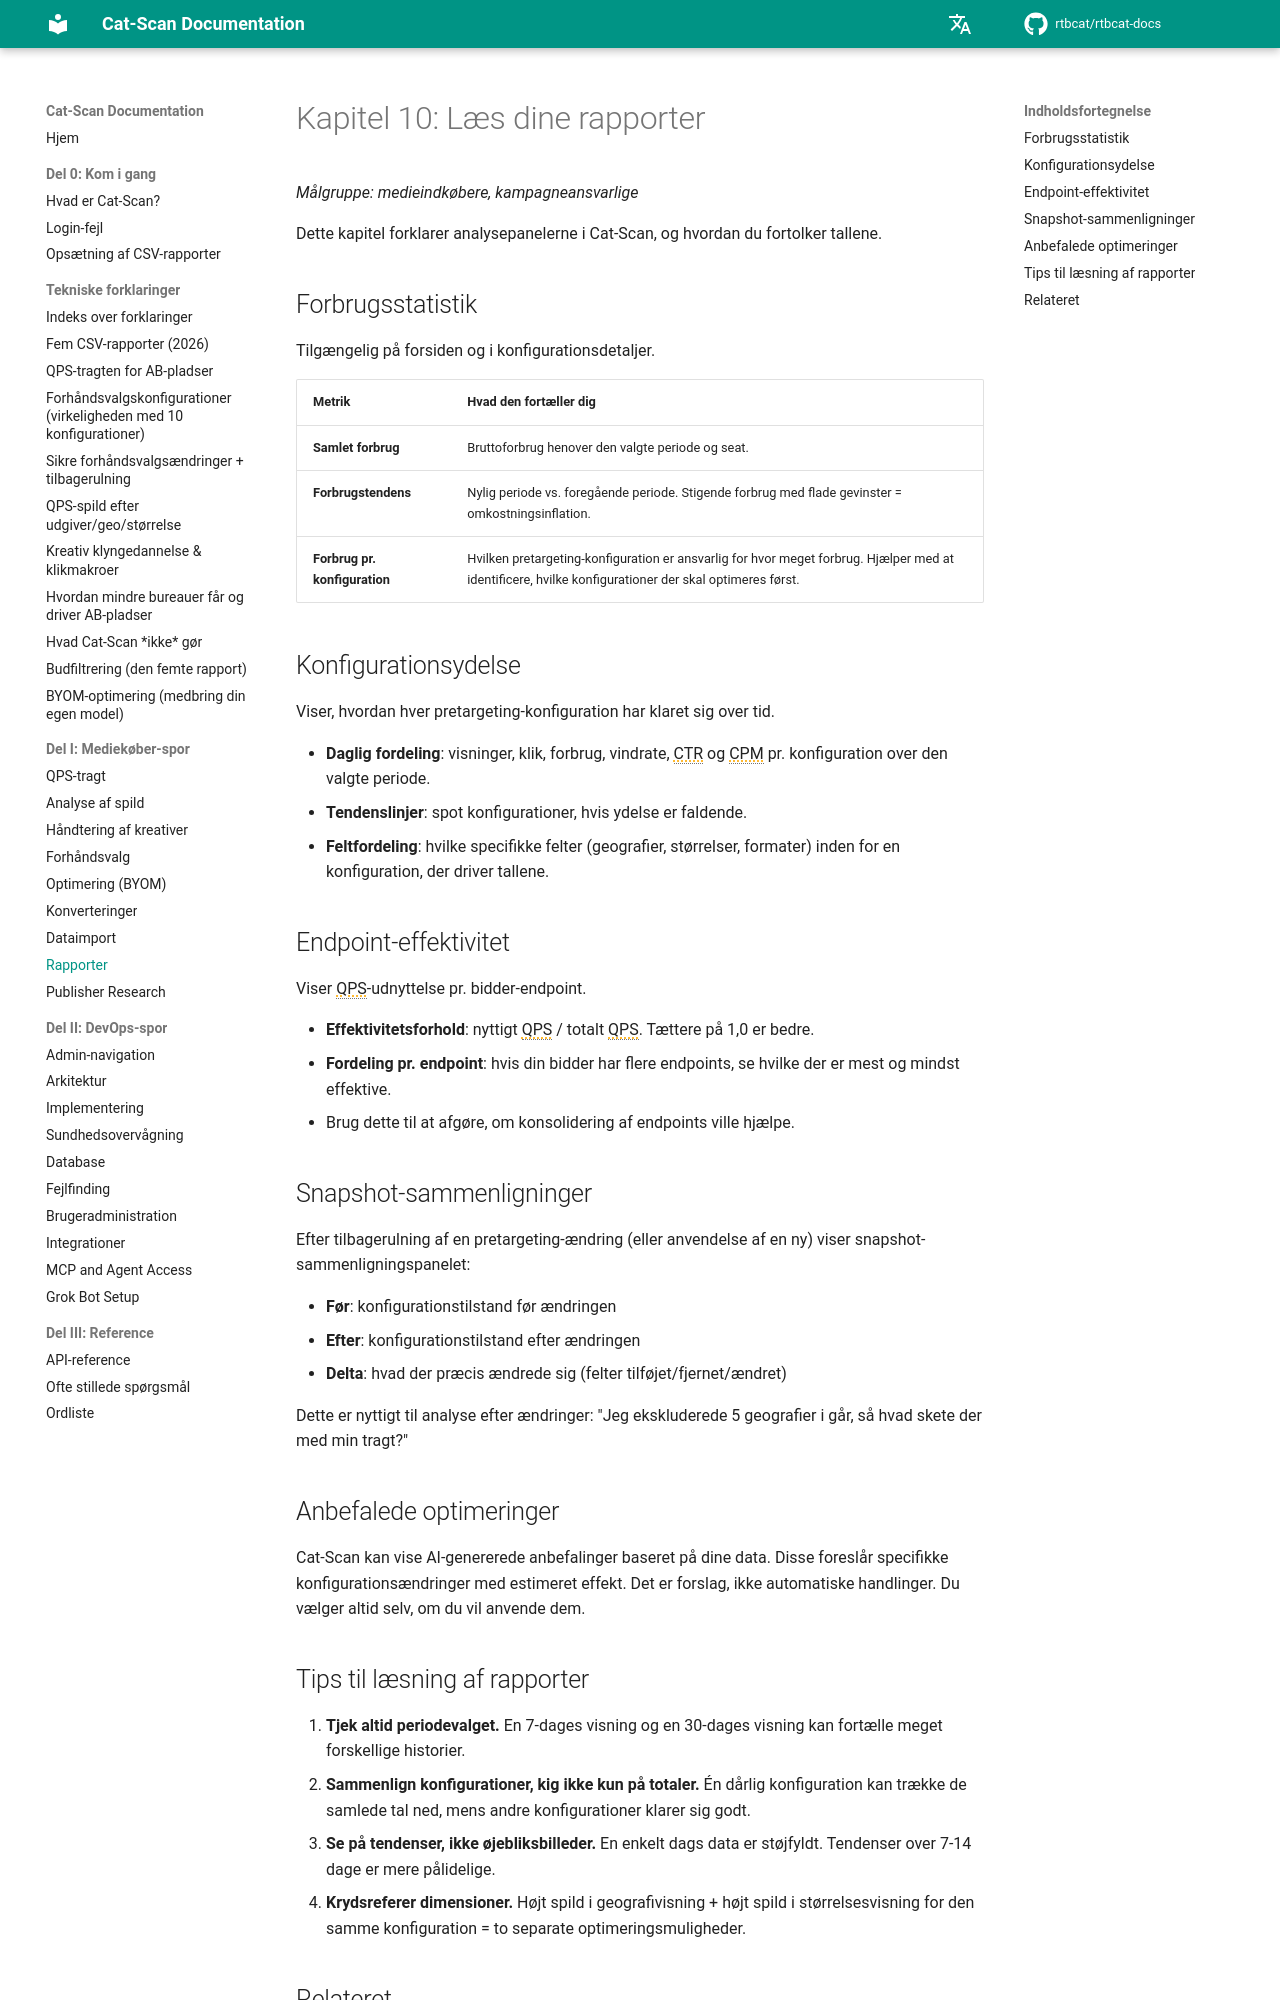

repository: rtbcat/rtbcat-docs · page: da/10-reading-reports/index.html · generator: mkdocs

# Kapitel 10: Læs dine rapporter

*Målgruppe: medieindkøbere, kampagneansvarlige*

Dette kapitel forklarer analysepanelerne i Cat-Scan, og hvordan du
fortolker tallene.

## Forbrugsstatistik

Tilgængelig på forsiden og i konfigurationsdetaljer.

| Metrik | Hvad den fortæller dig |
|--------|----------------------|
| **Samlet forbrug** | Bruttoforbrug henover den valgte periode og seat. |
| **Forbrugstendens** | Nylig periode vs. foregående periode. Stigende forbrug med flade gevinster = omkostningsinflation. |
| **Forbrug pr. konfiguration** | Hvilken pretargeting-konfiguration er ansvarlig for hvor meget forbrug. Hjælper med at identificere, hvilke konfigurationer der skal optimeres først. |

## Konfigurationsydelse

Viser, hvordan hver pretargeting-konfiguration har klaret sig over tid.

- **Daglig fordeling**: visninger, klik, forbrug, vindrate, CTR
  og CPM pr. konfiguration over den valgte periode.
- **Tendenslinjer**: spot konfigurationer, hvis ydelse er faldende.
- **Feltfordeling**: hvilke specifikke felter (geografier, størrelser, formater) inden for en
  konfiguration, der driver tallene.

## Endpoint-effektivitet

Viser QPS-udnyttelse pr. bidder-endpoint.

- **Effektivitetsforhold**: nyttigt QPS / totalt QPS. Tættere på 1,0 er bedre.
- **Fordeling pr. endpoint**: hvis din bidder har flere endpoints, se hvilke
  der er mest og mindst effektive.
- Brug dette til at afgøre, om konsolidering af endpoints ville hjælpe.

## Snapshot-sammenligninger

Efter tilbagerulning af en pretargeting-ændring (eller anvendelse af en ny) viser
snapshot-sammenligningspanelet:

- **Før**: konfigurationstilstand før ændringen
- **Efter**: konfigurationstilstand efter ændringen
- **Delta**: hvad der præcis ændrede sig (felter tilføjet/fjernet/ændret)

Dette er nyttigt til analyse efter ændringer: "Jeg ekskluderede 5 geografier i går,
så hvad skete der med min tragt?"

## Anbefalede optimeringer

Cat-Scan kan vise AI-genererede anbefalinger baseret på dine data. Disse
foreslår specifikke konfigurationsændringer med estimeret effekt. Det er forslag,
ikke automatiske handlinger. Du vælger altid selv, om du vil anvende dem.
